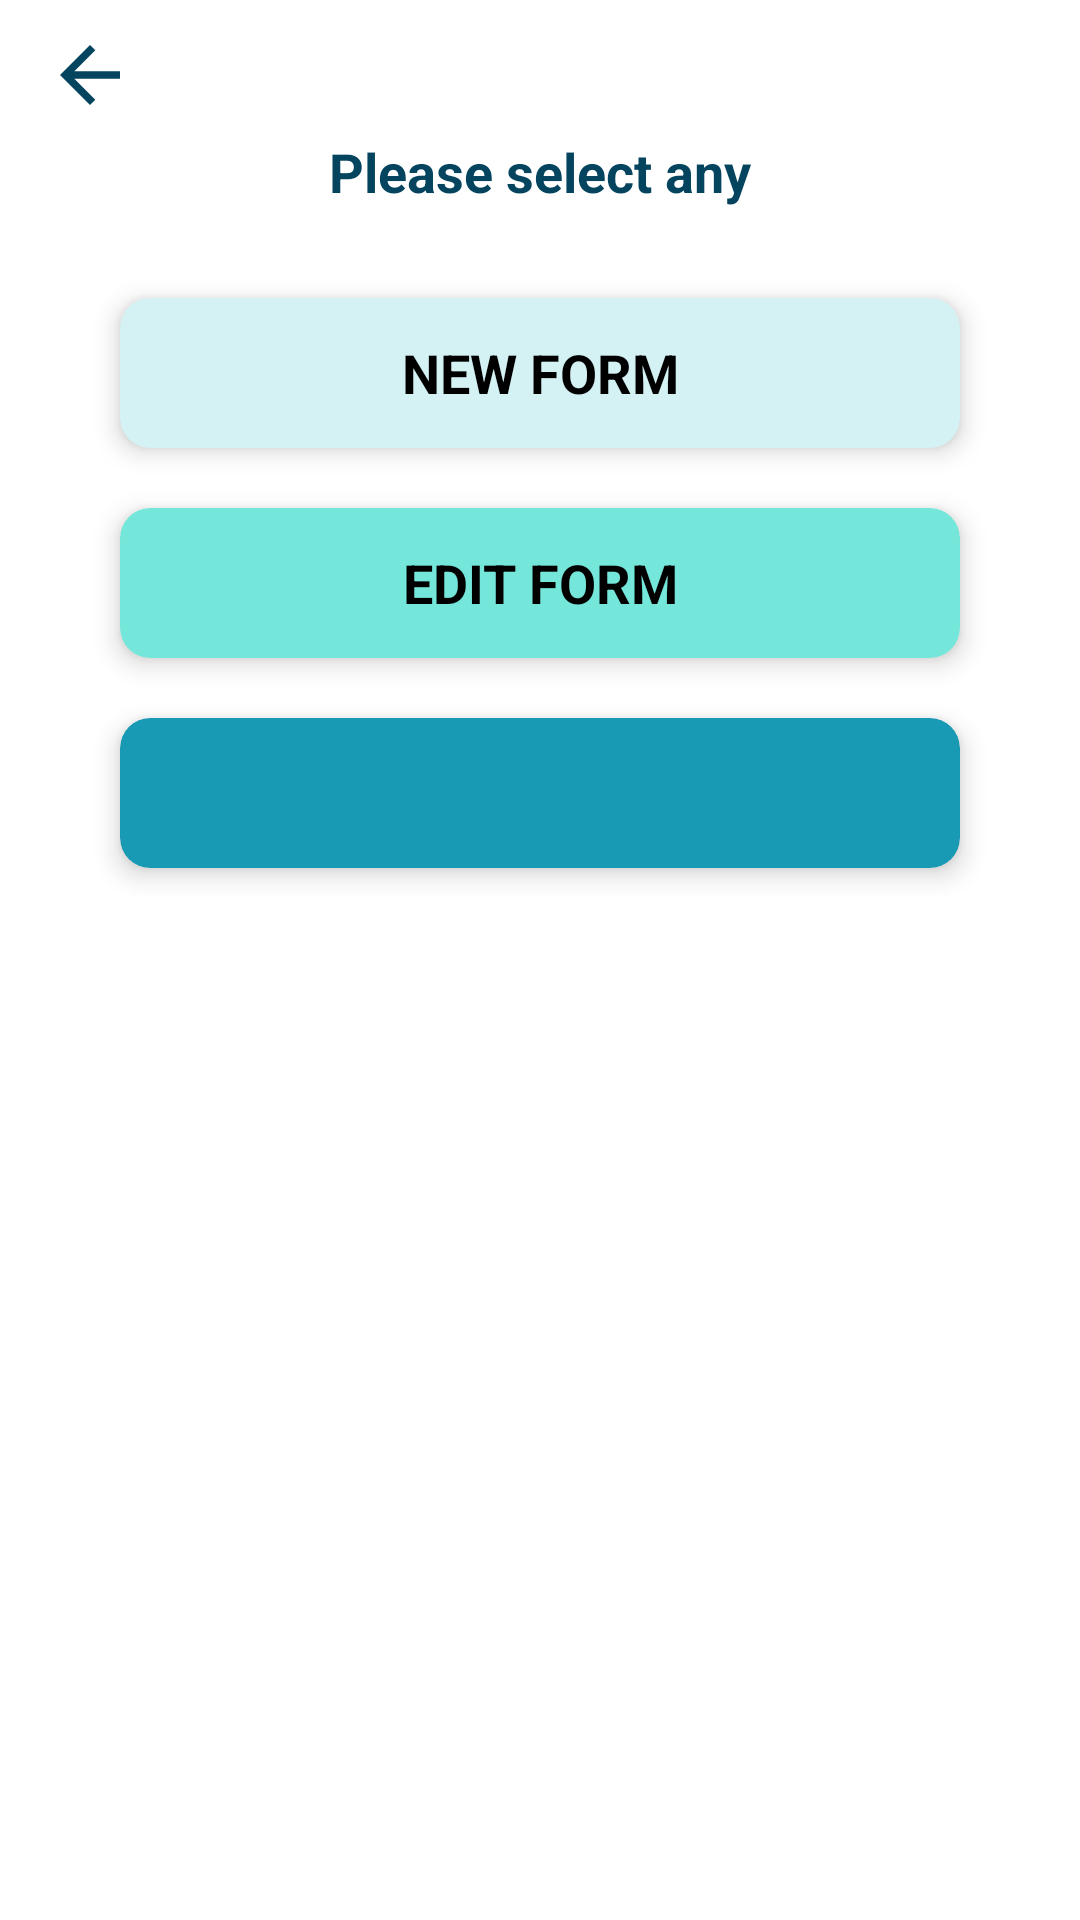

The Android layout XML behind this screen, and the referenced resources:
<!-- AndroidManifest.xml: application theme AppTheme -->
<!-- res/layout/activity_form_menu.xml -->
<?xml version="1.0" encoding="utf-8"?>
<RelativeLayout xmlns:android="http://schemas.android.com/apk/res/android"
    xmlns:app="http://schemas.android.com/apk/res-auto"
    xmlns:tools="http://schemas.android.com/tools"
    android:layout_width="match_parent"
    android:layout_height="match_parent"
    tools:context=".Activities.FormMenuActivity">

    <ScrollView
        android:layout_width="match_parent"
        android:layout_height="match_parent"
        android:layout_marginEnd="0dp"
        android:layout_marginBottom="10dp"
        android:fadeScrollbars="true"
        android:padding="10dp"
        android:scrollbars="none">

        <LinearLayout
            android:layout_width="match_parent"
            android:layout_height="wrap_content"
            android:orientation="vertical">

            <ImageView
                android:id="@+id/back"
                android:layout_width="40dp"
                android:layout_height="30dp"
                android:src="@drawable/ic_back"/>

            <TextView
                android:layout_width="wrap_content"
                android:layout_height="wrap_content"
                android:text="Please select any"
                android:textSize="18sp"
                android:textStyle="bold"
                android:layout_gravity="center_horizontal"
                android:layout_marginTop="5dp"
                android:textColor="@color/navy_blue"/>

            <LinearLayout
                android:layout_width="match_parent"
                android:layout_height="wrap_content"
                android:orientation="vertical"
                android:padding="20dp">

                <androidx.cardview.widget.CardView
                    android:layout_width="match_parent"
                    android:layout_height="50dp"
                    app:cardCornerRadius="10dp"
                    app:cardElevation="5dp"
                    android:layout_margin="10dp"
                    app:cardBackgroundColor="@color/baby_blue"
                    android:clickable="true"
                    android:focusable="true"
                    android:foreground="?android:attr/selectableItemBackground"
                    android:onClick="new_form"
                    tools:ignore="OnClick,UsingOnClickInXml">

                        <TextView
                            android:layout_width="match_parent"
                            android:layout_height="match_parent"
                            android:textColor="@color/black"
                            android:textAllCaps="true"
                            android:text="new form"
                            android:textStyle="bold"
                            android:gravity="center"
                            android:textSize="18sp"/>

                </androidx.cardview.widget.CardView>

                <androidx.cardview.widget.CardView
                    android:layout_width="match_parent"
                    android:layout_height="50dp"
                    app:cardCornerRadius="10dp"
                    app:cardElevation="5dp"
                    android:layout_margin="10dp"
                    app:cardBackgroundColor="@color/green_blue"
                    android:clickable="true"
                    android:focusable="true"
                    android:foreground="?android:attr/selectableItemBackground"
                    android:onClick="edit_form"
                    tools:ignore="OnClick,UsingOnClickInXml">

                    <TextView
                        android:id="@+id/editformtext"
                        android:layout_width="match_parent"
                        android:layout_height="match_parent"
                        android:textColor="@color/black"
                        android:textAllCaps="true"
                        android:text="edit form"
                        android:textStyle="bold"
                        android:gravity="center"
                        android:textSize="18sp"/>

                </androidx.cardview.widget.CardView>

                <androidx.cardview.widget.CardView
                    android:layout_width="match_parent"
                    android:layout_height="50dp"
                    app:cardCornerRadius="10dp"
                    app:cardElevation="5dp"
                    android:layout_margin="10dp"
                    app:cardBackgroundColor="@color/grotto_blue"
                    android:clickable="true"
                    android:focusable="true"
                    android:foreground="?android:attr/selectableItemBackground"
                    android:onClick="send_forms"
                    tools:ignore="OnClick,UsingOnClickInXml">

                    <TextView
                        android:id="@+id/sent"
                        android:layout_width="match_parent"
                        android:layout_height="match_parent"
                        android:textColor="@color/black"
                        android:textAllCaps="true"
                        android:textStyle="bold"
                        android:gravity="center"
                        android:textSize="18sp"/>

                </androidx.cardview.widget.CardView>

            </LinearLayout>

        </LinearLayout>

    </ScrollView>

</RelativeLayout>
<!-- resources referenced by this layout -->
<resources>
  <color name="baby_blue">#d4f1f4</color>
  <color name="black">#FF000000</color>
  <color name="green_blue">#75e6da</color>
  <color name="grotto_blue">#189ab4</color>
  <color name="navy_blue">#05445e</color>
  <!-- drawable ic_back (drawable) -->
  <vector android:height="24dp" android:tint="@color/navy_blue"
      android:viewportHeight="24" android:viewportWidth="24"
      android:width="24dp" xmlns:android="http://schemas.android.com/apk/res/android">
      <path android:fillColor="@android:color/white" android:pathData="M20,11H7.83l5.59,-5.59L12,4l-8,8 8,8 1.41,-1.41L7.83,13H20v-2z"/>
  </vector>
  <style name="AppTheme" parent="Theme.AppCompat.Light.NoActionBar">
          
          <item name="colorPrimary">@color/navy_blue</item>
          <item name="colorPrimaryDark">@color/navy_blue</item>
          <item name="colorAccent">@color/grotto_blue</item>
          <item name="android:windowBackground">@color/white</item>
      </style>
  <color name="white">#FFFFFFFF</color>
</resources>
